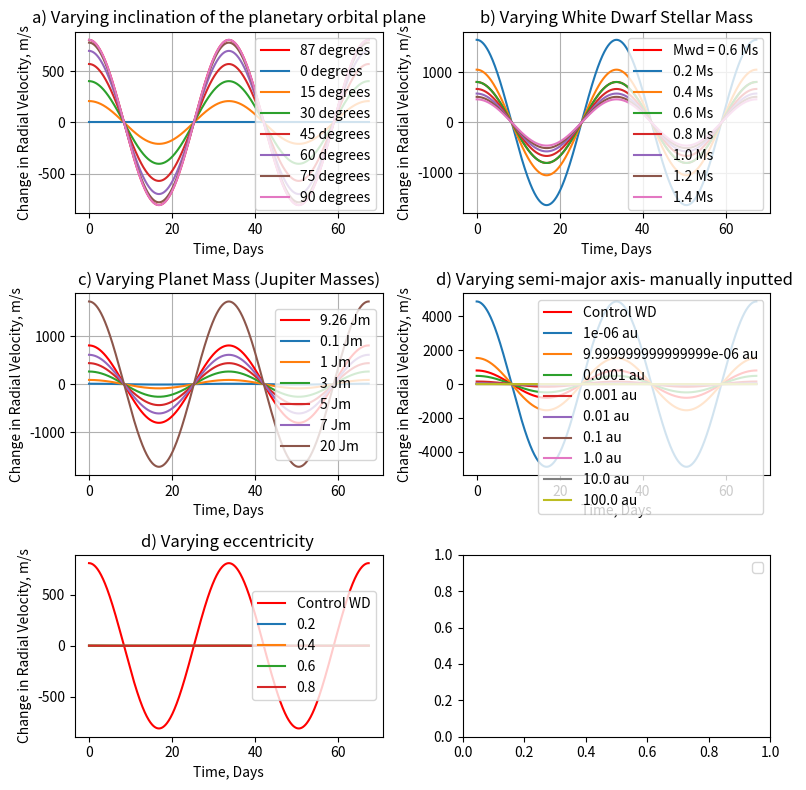

Here is the Python script that generated this plot:
#Initial attempt at simulating radial velosity curves for exoplanet detection 
#Using the equations and theory from the planetary system dynamics example sheet 

# Ideally store a dictionary for each white dwarf
#Then reference each value in the dictionary so the formula is interchangeable

import numpy as np
import matplotlib.pyplot as plt
from fractions import Fraction

# Constants
G = 6.67430e-11         # Gravitational constant (m^3/kg/s^2)
Mwd = 0.6* 2e30    # Mass of the star (in kilograms)
Mpl = 9.26 * 1.898e27         # Mass of the planet (in kilograms)
au = 149597870700
#asun = 2*au
a = 0 #placeholder for a

period = 33.65 * 24 *3600    # Orbital period of the planet (in seconds)

e = 0          # Eccentricity of the planet's orbit
i =  87              #inclination of the orbital plane to the true sky
omega = 0    #argument of pericenter chosen at 0 - leads to no eccentricities

# Time range
t = np.linspace(0, 2* period, 1000)
tdays = t/(24*3600) 

# Calculate the radial velocity variation - using newton raphson iteration
def eccentric_anomaly(mean_anomaly):
    # Initial guess for eccentric anomaly, as a function of mean anomaly
    E0 = mean_anomaly
    while True:
        E1 = E0 - (E0 - e * np.sin(E0) - mean_anomaly) / (1 - e * np.cos(E0))
        if abs(E1 - E0) < 1e-8:
            break
        E0 = E1
    return E1

def radial_velocity(t,Mwd,M_pl, T, e, i,a,): 
    #input parameters of time, Mass of WD,mass of planet in jupiter masses, Orbital period, eccentricity, inclination, set semi major axis of planet.
    period = T * 24 *3600 #convert into seconds
    Mpl = M_pl  * 1.898e27 #convert into kg
    i = i *np.pi/180  #convert into radians
    if a == 0:
        a = np.cbrt(period**2 * G * (Mpl +Mwd)/(4*np.pi**2)) 
        asun = a * (Mpl/(Mwd+Mpl))
    else: #a has been inputted as a function of 
        asun = a* au * (Mwd/Mpl)

    Mprime = (Mpl**3/((Mwd + Mpl)**2))
    P = np.sqrt(((4 * np.pi**2)/ (G * Mprime))* asun**3)

    # Calculate the mean anomaly
    mean_anomaly = 2 * np.pi * t / period

    # Calculate the eccentric anomaly
    eccentric_anomaly_values = [eccentric_anomaly(ma) for ma in mean_anomaly]

    # Calculate the true anomaly
    mu = [2 * np.arctan(np.sqrt((1 + e) / (1 - e)) * np.tan(ea / 2)) for ea in eccentric_anomaly_values]

    K = 2 * (np.pi/P) * (asun * np.sin(i))/(((1 - e**2)**(1/2)))

    vrad = K*(np.cos(mu)  + e * np.cos(omega))#the velocity of the star along the line of sight
    #should add in omega^^ here
    return vrad 

radial_velocities_original = radial_velocity(t,0.6* 2e30,9.26, 33.65, 0, 87,a)

#add a part here to calculate the Kmax of radial velocities in different systems
r_max = np.max(radial_velocities_original)

v_period = 1.4 * 24 *3600
v_t = np.linspace(0, 2* v_period, 1000)
v_max = np.max(radial_velocity(v_t,0.6* 2e30,14, 1.4, 0, 87,a))

e_period = 365 * 24 *3600
e_t = np.linspace(0, 2*e_period, 1000)
e_mass = float(1/317)
e_max = np.max(radial_velocity(e_t,0.6* 2e30,e_mass, 365, 0, 86,a))

b_period = 12.75 *3600
b_t = np.linspace(0, 2*b_period, 1000)
b_period_days = 12.75/(60 *24)
b_mass_jup = 0.17* 2e30/ (1.898e27 )
b_max = np.max(radial_velocity(b_t,0.34* 2e30,b_mass_jup, b_period_days, 0, 90,a))


hj_period = 4 *24*3600
hj_t = np.linspace(0, 2*hj_period, 1000)
hj_period_days = 33
hj_mass_jup = 3
hj_max = np.max(radial_velocity(hj_t,0.6* 2e30,hj_mass_jup, hj_period_days, 0, 90,a))


print(r_max,v_max,e_max,b_max,hj_max)
# Plot the radial velocity variations
fig, axs = plt.subplots(3, 2, figsize=(8, 8))
#plt.figure()
#plt.plot(tdays, radial_velocities,  marker='o', linestyle='-')
#plt.title("Radial Velocity of a Star with an Orbiting Exoplanet")
#plt.xlabel("Time (days)")
#plt.ylabel("Radial Velocity (m/s)")
#fill in data for each subplot

#Inclination

axs[0, 0].plot(tdays,radial_velocities_original , label='87 degrees', color='red')
for i in (0, 15 ,30 , 45, 60, 75 , 90):
    axs[0, 0].plot(tdays,radial_velocity(t,0.6* 2e30,9.26, 33.65, 0, i,a) , label=(str(i) +" degrees"))
axs[0, 0].set_title('a) Varying inclination of the planetary orbital plane')
axs[0, 0].set_xlabel('Time, Days')
axs[0, 0].set_ylabel('Change in Radial Velocity, m/s')

axs[0, 1].plot(tdays, radial_velocity(t,0.6* 2e30,9.26, 33.65, 0, 87,a), label='Mwd = 0.6 Ms', color='red')
for Mwd in np.linspace(0.2,1.4,7):
    axs[0, 1].plot(tdays, radial_velocity(t,Mwd * 2e30,9.26, 33.65, 0, 87,a), label= str(Mwd) + " Ms" )
axs[0, 1].set_title('b) Varying White Dwarf Stellar Mass')
axs[0, 1].set_xlabel('Time, Days')
axs[0, 1].set_ylabel('Change in Radial Velocity, m/s')

axs[1, 0].plot(tdays, radial_velocity(t, 0.6* 2e30,9.26, 33.65, 0, 87,a), label='9.26 Jm', color='red')
for Mpl in (0.1,1,3,5,7,20):
    axs[1, 0].plot(tdays, radial_velocity(t,0.6* 2e30,Mpl, 33.65, 0, 87,a), label=str(Mpl) + " Jm")
axs[1, 0].set_title('c) Varying Planet Mass (Jupiter Masses)')
axs[1, 0].set_xlabel('Time, Days')
axs[1, 0].set_ylabel('Change in Radial Velocity, m/s')

axs[1, 1].plot(tdays, radial_velocities_original, label='Control WD', color='red')
for a in np.logspace(np.log10(1E-6),np.log10(1E2),9):
    axs[1, 1].plot(tdays, radial_velocity(t,0.6* 2e30,9.26, 33.65, 0, 87,a), label=str(a)+ " au")
axs[1, 1].set_title('d) Varying semi-major axis- manually inputted ')
axs[1, 1].set_xlabel('Time, Days')
axs[1, 1].set_ylabel('Change in Radial Velocity, m/s')
axs[1, 1].grid()

axs[2, 0].plot(tdays, radial_velocities_original, label='Control WD', color='red')
for ecc in (0.2,0.4,0.6,0.8):
    axs[2,0].plot(tdays, radial_velocity(t,0.6* 2e30,9.26, 33.65, ecc, 87,a), label=str(ecc))
axs[2, 0].set_title('d) Varying eccentricity ')
axs[2, 0].set_xlabel('Time, Days')
axs[2, 0].set_ylabel('Change in Radial Velocity, m/s')
axs[2, 0].grid()

for ax in axs.flat:
    ax.legend()
    ax.grid()
plt.tight_layout()
plt.grid()

# [redacted]
plt.show()
